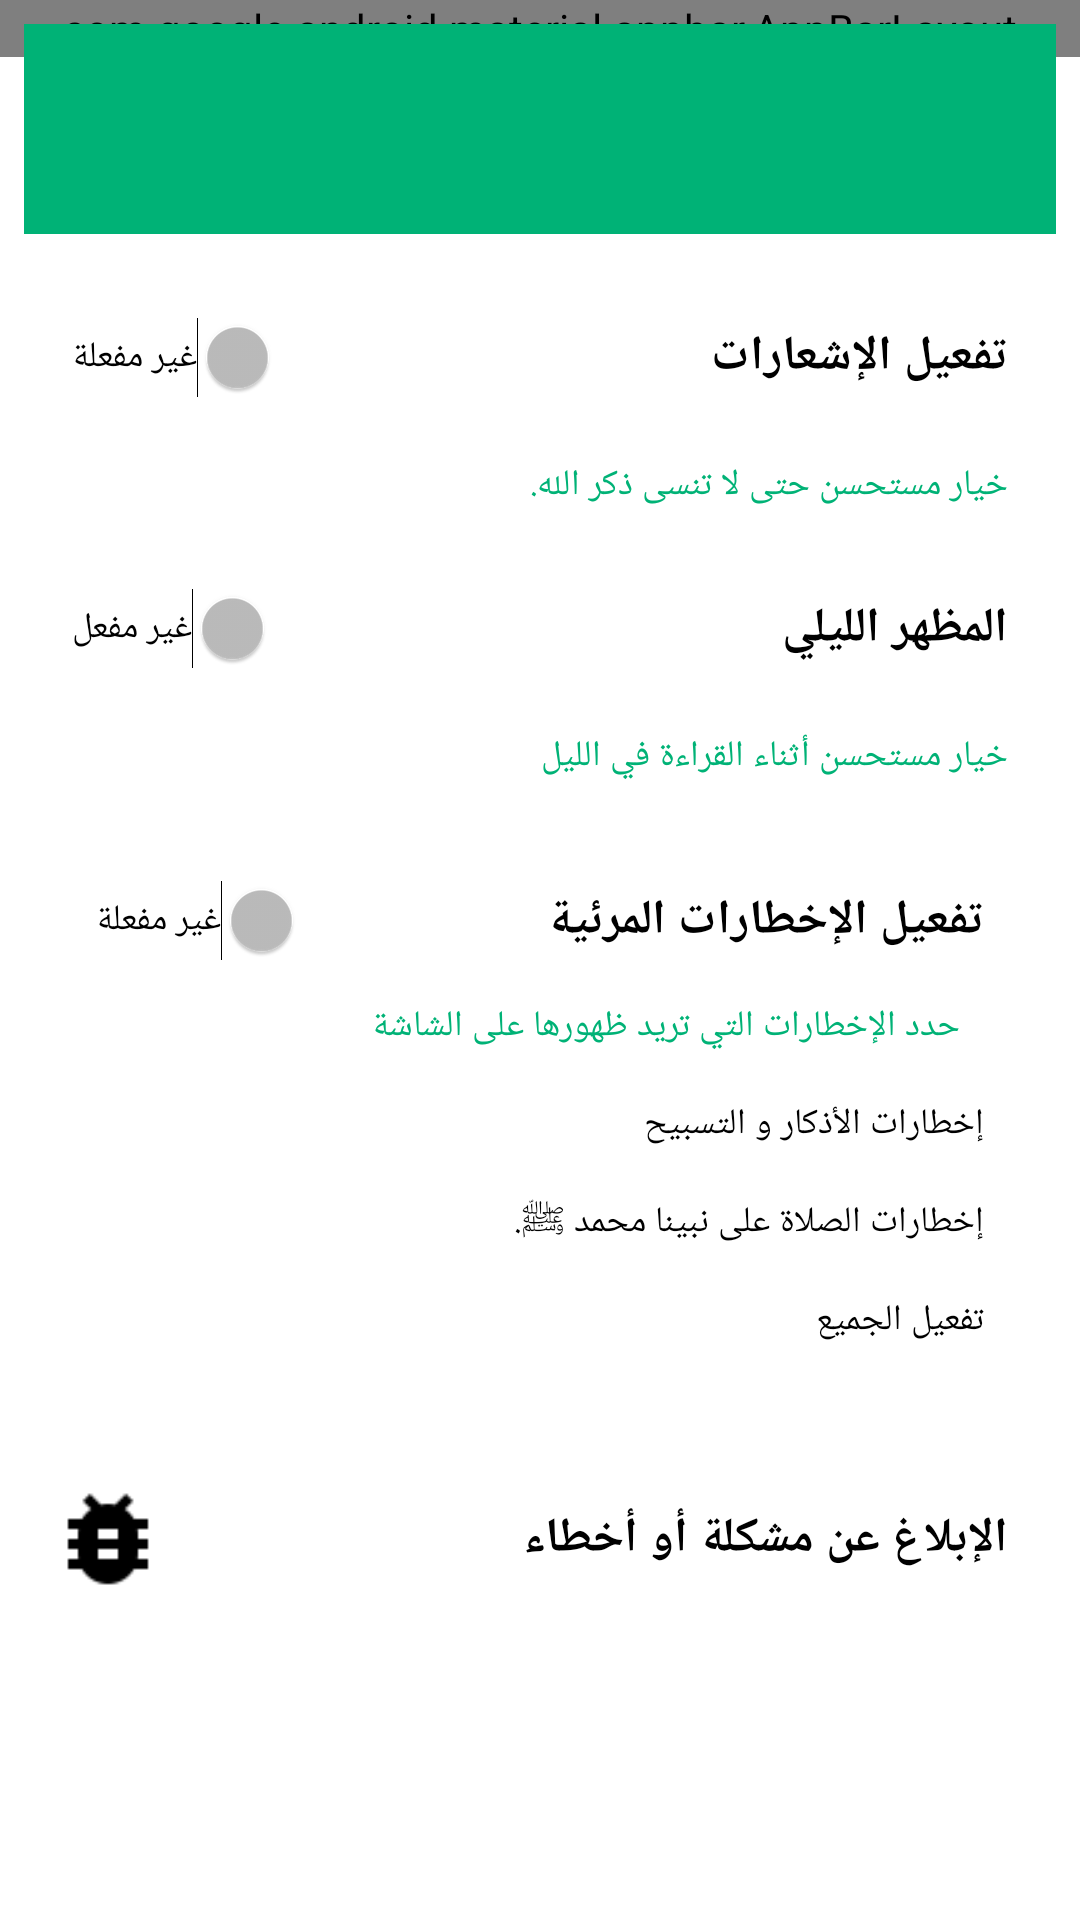

Layout XML and referenced resources for this Android screen:
<!-- AndroidManifest.xml: application theme Theme.BankOfHasanat -->
<!-- res/layout/settings.xml -->
<androidx.coordinatorlayout.widget.CoordinatorLayout
	xmlns:android="http://schemas.android.com/apk/res/android"
	xmlns:app="http://schemas.android.com/apk/res-auto"
	xmlns:tools="http://schemas.android.com/tools"
	android:id="@+id/_coordinator"
	android:layout_width="match_parent"
	android:layout_height="match_parent">
	<com.google.android.material.appbar.AppBarLayout
		android:id="@+id/_app_bar"
		android:layout_width="match_parent"
		android:layout_height="wrap_content"
		android:theme="@style/AppTheme.AppBarOverlay">
		<androidx.appcompat.widget.Toolbar
			android:id="@+id/_toolbar"
			android:layout_width="match_parent"
			android:layout_height="?attr/actionBarSize"
			android:background="?attr/colorPrimary"
			app:popupTheme="@style/AppTheme.PopupOverlay" />
	</com.google.android.material.appbar.AppBarLayout>
	<LinearLayout
		android:layout_width="match_parent"
		android:layout_height="match_parent"
		android:orientation="vertical"
		app:layout_behavior="@string/appbar_scrolling_view_behavior">
		<LinearLayout
			android:id="@+id/linear1"
			android:layout_width="match_parent"
			android:layout_height="match_parent"
			android:orientation="vertical">
			<ScrollView
				android:id="@+id/vscroll1"
				android:layout_width="match_parent"
				android:layout_height="match_parent">
				<LinearLayout
					android:id="@+id/linear2"
					android:layout_width="match_parent"
					android:layout_height="wrap_content"
					android:padding="8dp"
					android:orientation="vertical">
					<LinearLayout
						android:id="@+id/linear3"
						android:layout_width="match_parent"
						android:layout_height="70dp"
						android:padding="8dp"
						android:background="#00B276"
						android:orientation="horizontal" />
					<LinearLayout
						android:id="@+id/linear4"
						android:layout_width="match_parent"
						android:layout_height="match_parent"
						android:padding="8dp"
						android:orientation="vertical">
						<LinearLayout
							android:id="@+id/notifications"
							android:layout_width="match_parent"
							android:layout_height="85dp"
							android:layout_marginTop="8dp"
							android:layout_marginBottom="8dp"
							android:orientation="vertical">
							<LinearLayout
								android:id="@+id/linear9"
								android:layout_width="match_parent"
								android:layout_height="wrap_content"
								android:orientation="horizontal"
								android:layout_weight="1">
								<LinearLayout
									android:id="@+id/notifications_on"
									android:layout_width="match_parent"
									android:layout_height="50dp"
									android:gravity="right|center_vertical"
									android:orientation="horizontal">
									<Switch
										android:id="@+id/notificationsOnOff"
										android:layout_width="wrap_content"
										android:layout_height="wrap_content"
										android:padding="8dp"
										android:text="غير مفعلة"
										android:textSize="12sp"
										android:textColor="#000000" />
									<TextView
										android:id="@+id/textview1"
										android:layout_width="wrap_content"
										android:layout_height="wrap_content"
										android:padding="8dp"
										android:gravity="right|center_vertical"
										android:text="تفعيل الإشعارات"
										android:textSize="16sp"
										android:textStyle="bold"
										android:textColor="#000000"
										android:layout_weight="1" />
								</LinearLayout>
							</LinearLayout>
							<LinearLayout
								android:id="@+id/linear10"
								android:layout_width="match_parent"
								android:layout_height="wrap_content"
								android:gravity="right|center_vertical"
								android:orientation="horizontal"
								android:layout_weight="2">
								<TextView
									android:id="@+id/textview3"
									android:layout_width="wrap_content"
									android:layout_height="wrap_content"
									android:padding="8dp"
									android:text="خيار مستحسن حتى لا تنسى ذكر الله. "
									android:textSize="12sp"
									android:textColor="#00B276" />
							</LinearLayout>
						</LinearLayout>
						<LinearLayout
							android:id="@+id/nightTheme"
							android:layout_width="match_parent"
							android:layout_height="85dp"
							android:orientation="vertical">
							<LinearLayout
								android:id="@+id/linear12"
								android:layout_width="match_parent"
								android:layout_height="wrap_content"
								android:gravity="right|center_vertical"
								android:orientation="horizontal"
								android:layout_weight="1">
								<Switch
									android:id="@+id/theme_on"
									android:layout_width="wrap_content"
									android:layout_height="wrap_content"
									android:padding="8dp"
									android:text="غير مفعل"
									android:textSize="12sp"
									android:textColor="#000000" />
								<TextView
									android:id="@+id/textview4"
									android:layout_width="wrap_content"
									android:layout_height="wrap_content"
									android:padding="8dp"
									android:gravity="right|center_vertical"
									android:text="المظهر الليلي"
									android:textSize="16sp"
									android:textStyle="bold"
									android:textColor="#000000"
									android:layout_weight="1" />
							</LinearLayout>
							<LinearLayout
								android:id="@+id/linear13"
								android:layout_width="match_parent"
								android:layout_height="wrap_content"
								android:gravity="right|center_vertical"
								android:orientation="horizontal"
								android:layout_weight="1">
								<TextView
									android:id="@+id/textview5"
									android:layout_width="wrap_content"
									android:layout_height="wrap_content"
									android:padding="8dp"
									android:text="خيار مستحسن أثناء القراءة في الليل"
									android:textSize="12sp"
									android:textColor="#00B276" />
							</LinearLayout>
						</LinearLayout>
						<LinearLayout
							android:id="@+id/Toasts"
							android:layout_width="match_parent"
							android:layout_height="200dp"
							android:layout_marginTop="8dp"
							android:layout_marginBottom="8dp"
							android:padding="8dp"
							android:orientation="vertical">
							<LinearLayout
								android:id="@+id/ToastingLinear"
								android:layout_width="match_parent"
								android:layout_height="wrap_content"
								android:gravity="right|center_vertical"
								android:orientation="horizontal">
								<Switch
									android:id="@+id/toasts_on"
									android:layout_width="wrap_content"
									android:layout_height="wrap_content"
									android:padding="8dp"
									android:text="غير مفعلة"
									android:textSize="12sp"
									android:textColor="#000000" />
								<TextView
									android:id="@+id/activateToasts"
									android:layout_width="wrap_content"
									android:layout_height="wrap_content"
									android:padding="8dp"
									android:text="تفعيل الإخطارات المرئية"
									android:textSize="16sp"
									android:textStyle="bold"
									android:textColor="#000000"
									android:layout_weight="1" />
							</LinearLayout>
							<LinearLayout
								android:id="@+id/linear16"
								android:layout_width="match_parent"
								android:layout_height="wrap_content"
								android:paddingLeft="8dp"
								android:paddingRight="8dp"
								android:gravity="right|center_vertical"
								android:orientation="horizontal">
								<TextView
									android:id="@+id/SelectToastsToActivate"
									android:layout_width="wrap_content"
									android:layout_height="wrap_content"
									android:padding="8dp"
									android:text="حدد الإخطارات التي تريد ظهورها على الشاشة "
									android:textSize="12sp"
									android:textColor="#00B276" />
							</LinearLayout>
							<LinearLayout
								android:id="@+id/activateAzkar"
								android:layout_width="match_parent"
								android:layout_height="wrap_content"
								android:gravity="right|center_vertical"
								android:orientation="horizontal">
								<CheckBox
									android:id="@+id/checkbox1"
									android:layout_width="wrap_content"
									android:layout_height="wrap_content"
									android:padding="8dp"
									android:textSize="12sp"
									android:textColor="#000000" />
								<TextView
									android:id="@+id/ToastsOfTasbeehAzkar"
									android:layout_width="wrap_content"
									android:layout_height="wrap_content"
									android:padding="8dp"
									android:gravity="right|center_vertical"
									android:text="إخطارات الأذكار و التسبيح"
									android:textSize="12sp"
									android:textColor="#000000"
									android:layout_weight="1" />
							</LinearLayout>
							<LinearLayout
								android:id="@+id/activateProphetSalat"
								android:layout_width="match_parent"
								android:layout_height="wrap_content"
								android:gravity="right|center_vertical"
								android:orientation="horizontal">
								<CheckBox
									android:id="@+id/checkbox2"
									android:layout_width="wrap_content"
									android:layout_height="wrap_content"
									android:padding="8dp"
									android:textSize="12sp"
									android:textColor="#000000" />
								<TextView
									android:id="@+id/ToastsOfProphetSalat"
									android:layout_width="wrap_content"
									android:layout_height="wrap_content"
									android:padding="8dp"
									android:gravity="right|center_vertical"
									android:text="إخطارات الصلاة على نبينا محمد ﷺ. "
									android:textSize="12sp"
									android:textColor="#000000"
									android:layout_weight="1" />
							</LinearLayout>
							<LinearLayout
								android:id="@+id/activateAll"
								android:layout_width="match_parent"
								android:layout_height="wrap_content"
								android:gravity="right|center_vertical"
								android:orientation="horizontal">
								<CheckBox
									android:id="@+id/checkbox3"
									android:layout_width="wrap_content"
									android:layout_height="wrap_content"
									android:padding="8dp"
									android:textSize="12sp"
									android:textColor="#000000" />
								<TextView
									android:id="@+id/ToastsAll"
									android:layout_width="wrap_content"
									android:layout_height="wrap_content"
									android:padding="8dp"
									android:gravity="right|center_vertical"
									android:text="تفعيل الجميع"
									android:textSize="12sp"
									android:textColor="#000000"
									android:layout_weight="1" />
							</LinearLayout>
						</LinearLayout>
						<LinearLayout
							android:id="@+id/report_bug"
							android:layout_width="match_parent"
							android:layout_height="50dp"
							android:gravity="right|center_vertical"
							android:orientation="horizontal">
							<ImageView
								android:id="@+id/bug_icon"
								android:layout_width="40dp"
								android:layout_height="40dp"
								android:src="@drawable/bug_report_black"
								android:scaleType="fitXY" />
							<TextView
								android:id="@+id/reportabout"
								android:layout_width="wrap_content"
								android:layout_height="wrap_content"
								android:padding="8dp"
								android:text="الإبلاغ عن مشكلة أو أخطاء "
								android:textSize="16sp"
								android:textStyle="bold"
								android:textColor="#000000"
								android:layout_weight="1" />
						</LinearLayout>
					</LinearLayout>
				</LinearLayout>
			</ScrollView>
		</LinearLayout>
	</LinearLayout>
</androidx.coordinatorlayout.widget.CoordinatorLayout>
<!-- resources referenced by this layout -->
<resources>
  <!-- drawable bug_report_black: png bitmap (drawable-nodpi, 441 bytes) -->
  <style name="Theme.BankOfHasanat" parent="android:Theme.Material.NoActionBar">
          <item name="android:windowBackground">@android:color/white</item>
          <item name="android:statusBarColor">@color/green_primary</item>
      </style>
  <color name="green_primary">#00B276</color>
</resources>
